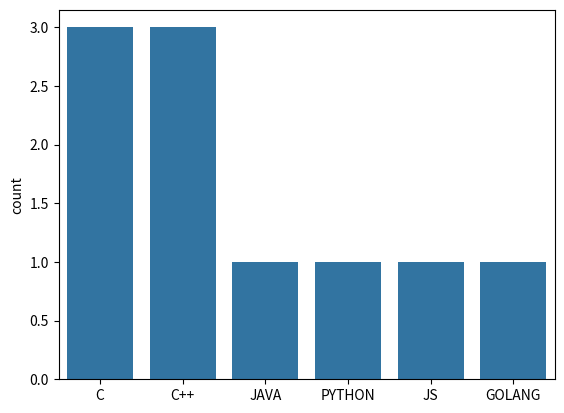

Source code (Python):
import matplotlib.pyplot as plt
import seaborn as sns

def main():
    sns.countplot(x=["C","C","C++","JAVA","C++","PYTHON","JS","C++","GOLANG","C"])

    plt.show()

if __name__ =="__main__":
    main()
